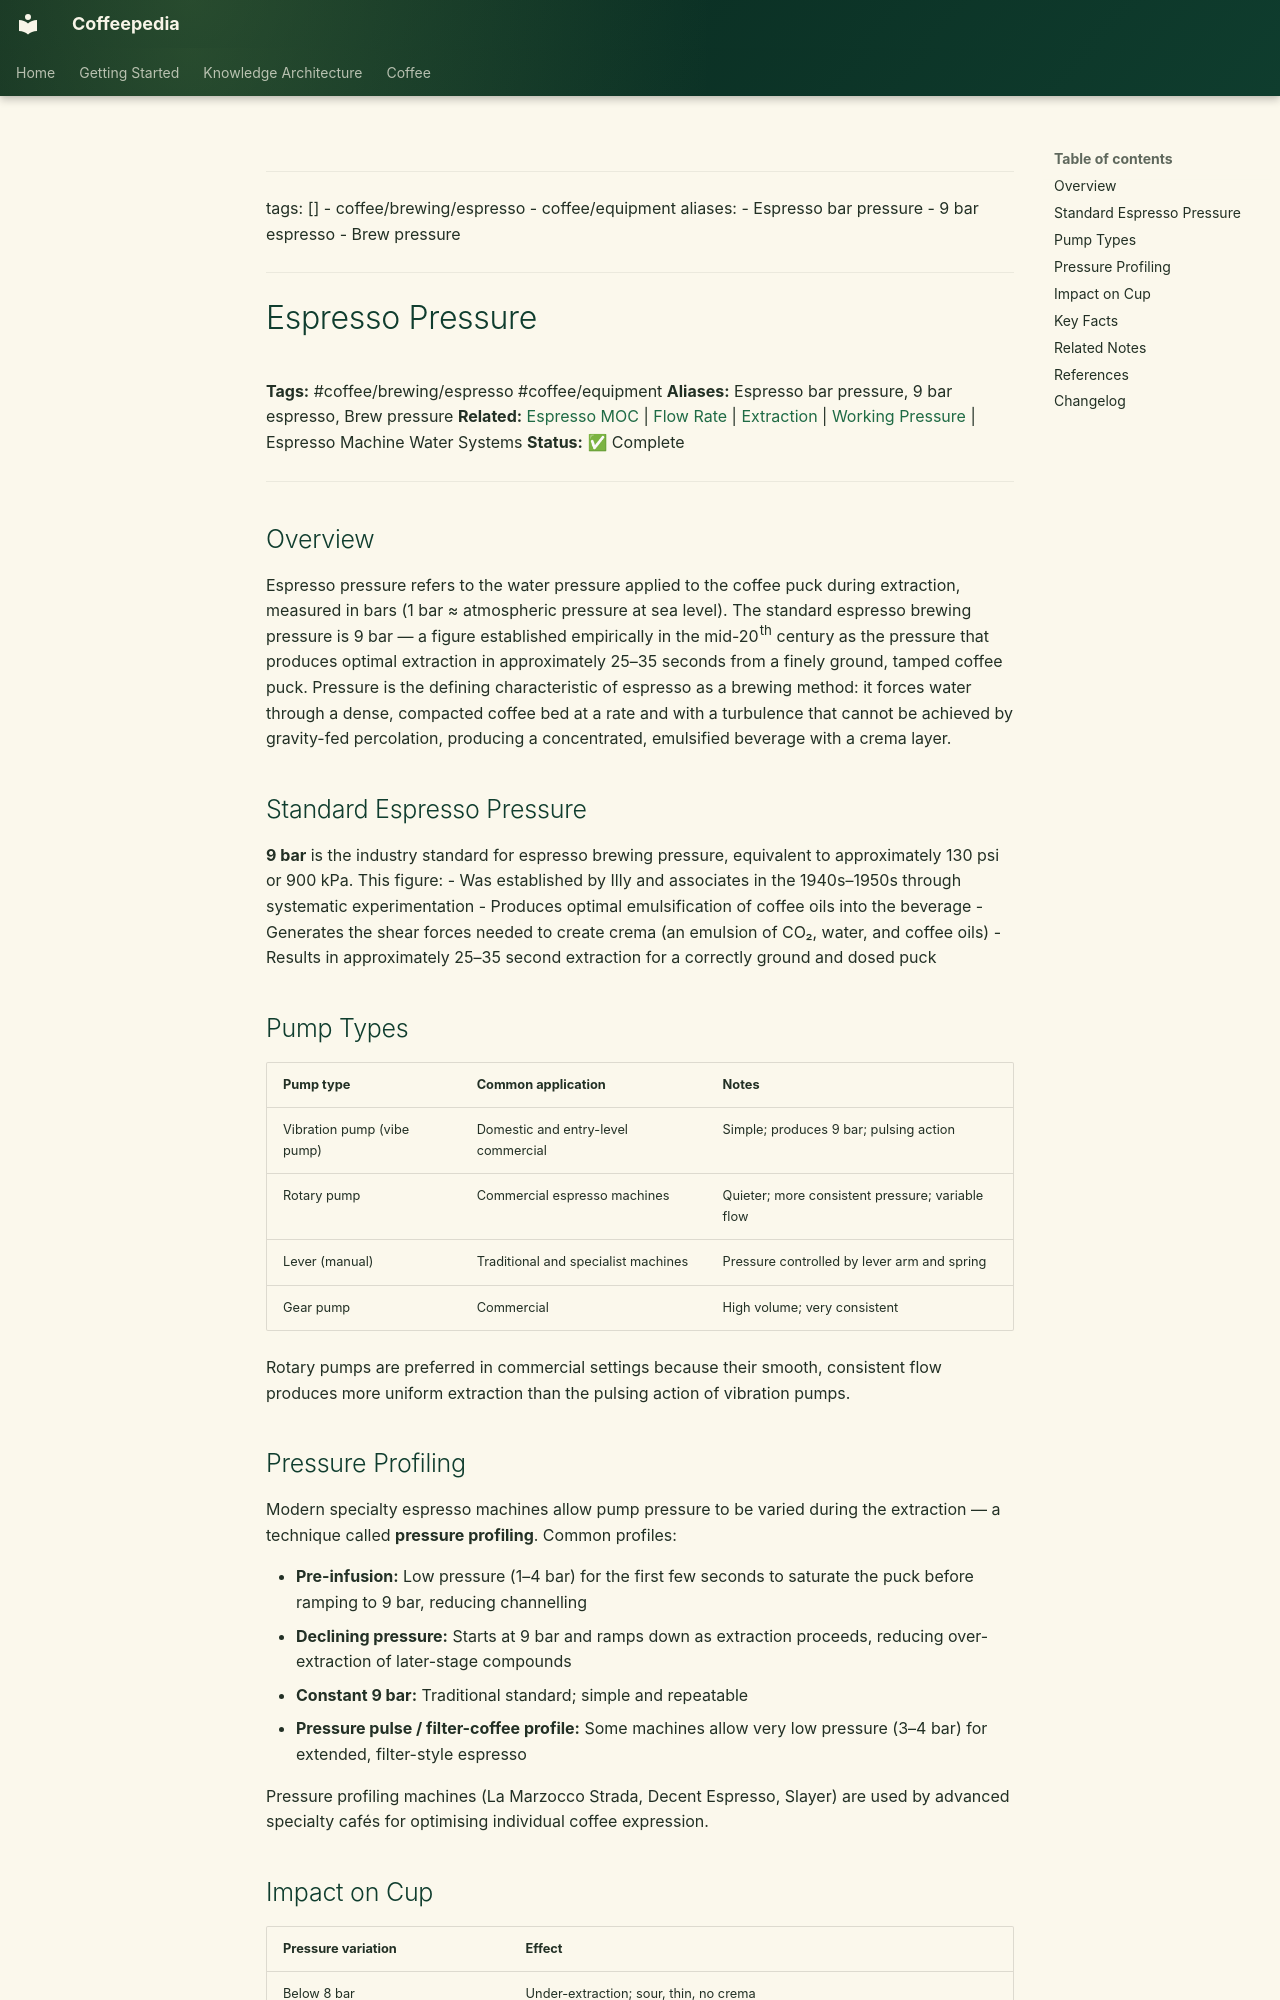

repository: Vauldt/all-about-coffee · page: coffee/brewing/coffee-brewing-espresso/espresso-pressure/index.html · generator: mkdocs

---
tags: []
  - coffee/brewing/espresso
  - coffee/equipment
aliases:
  - Espresso bar pressure
  - 9 bar espresso
  - Brew pressure
---

# Espresso Pressure

**Tags:** #coffee/brewing/espresso #coffee/equipment
**Aliases:** Espresso bar pressure, 9 bar espresso, Brew pressure
**Related:** [Espresso MOC](../../maps-of-content/espresso-moc.md) | [Flow Rate](../../coffee-brewing/flow-rate.md) | [Extraction](../../brewing-fundamentals/extraction.md) | [Working Pressure](../../coffee-equipment/working-pressure.md) | Espresso Machine Water Systems
**Status:** ✅ Complete

---

## Overview

Espresso pressure refers to the water pressure applied to the coffee puck during extraction, measured in bars (1 bar ≈ atmospheric pressure at sea level). The standard espresso brewing pressure is 9 bar — a figure established empirically in the mid-20th century as the pressure that produces optimal extraction in approximately 25–35 seconds from a finely ground, tamped coffee puck. Pressure is the defining characteristic of espresso as a brewing method: it forces water through a dense, compacted coffee bed at a rate and with a turbulence that cannot be achieved by gravity-fed percolation, producing a concentrated, emulsified beverage with a crema layer.

## Standard Espresso Pressure

**9 bar** is the industry standard for espresso brewing pressure, equivalent to approximately 130 psi or 900 kPa. This figure:
- Was established by Illy and associates in the 1940s–1950s through systematic experimentation
- Produces optimal emulsification of coffee oils into the beverage
- Generates the shear forces needed to create crema (an emulsion of CO₂, water, and coffee oils)
- Results in approximately 25–35 second extraction for a correctly ground and dosed puck

## Pump Types

| Pump type | Common application | Notes |
| :--- | :--- | :--- |
| Vibration pump (vibe pump) | Domestic and entry-level commercial | Simple; produces 9 bar; pulsing action |
| Rotary pump | Commercial espresso machines | Quieter; more consistent pressure; variable flow |
| Lever (manual) | Traditional and specialist machines | Pressure controlled by lever arm and spring |
| Gear pump | Commercial | High volume; very consistent |

Rotary pumps are preferred in commercial settings because their smooth, consistent flow produces more uniform extraction than the pulsing action of vibration pumps.
